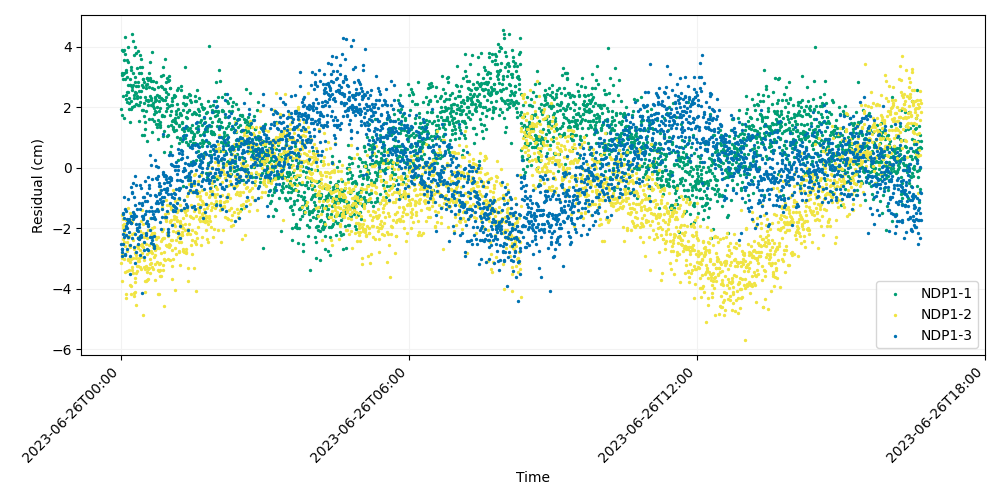

Values plotted in this chart, from the file beside it:
time, iso_string, NDP1-1, NDP1-2, NDP1-3
741009607, 2023-06-26T00:00:07.000, 1.926, -3.144, -2.511
741009627, 2023-06-26T00:00:27.000, 1.749, -1.568, -2.694
741009647, 2023-06-26T00:00:47.000, 3.132, -2.845, -2.79
741009667, 2023-06-26T00:01:07.000, 3.062, -2.996, -2.928
741009687, 2023-06-26T00:01:27.000, 3.882, -3.742, -2.679
741009707, 2023-06-26T00:01:47.000, 3.104, -1.905, -2.191
741009727, 2023-06-26T00:02:07.000, 2.94, -1.701, -1.502
741009747, 2023-06-26T00:02:27.000, 3.868, -1.99, -1.522
741009767, 2023-06-26T00:02:47.000, 2.379, -2.342, -2.534
741009787, 2023-06-26T00:03:07.000, 3.575, -2.465, -2.285
741009807, 2023-06-26T00:03:27.000, 3.883, -1.862, -2.049
741009827, 2023-06-26T00:03:47.000, 3.124, -2.111, -1.675
741009847, 2023-06-26T00:04:07.000, 1.628, -3.019, -0.9678
741009867, 2023-06-26T00:04:27.000, 3.774, -2.569, -2.887
741009887, 2023-06-26T00:04:47.000, 2.926, -3.449, -2.84
741009907, 2023-06-26T00:05:07.000, 4.306, -2.885, -1.35
741009927, 2023-06-26T00:05:27.000, 3.22, -1.712, -2.231
741009947, 2023-06-26T00:05:47.000, 2.277, -2.233, -1.439
741009967, 2023-06-26T00:06:07.000, 2.389, -4.163, -1.984
741009987, 2023-06-26T00:06:27.000, 3.173, -4.296, -1.932
741010007, 2023-06-26T00:06:47.000, 3.554, -2.457, -1.991
741010027, 2023-06-26T00:07:07.000, 2.994, -2.754, -1.82
741010047, 2023-06-26T00:07:27.000, 2.506, -3.401, -2.672
741010067, 2023-06-26T00:07:47.000, 2.173, -1.721, -1.7
741010087, 2023-06-26T00:08:07.000, 3.494, -1.324, -1.026
741010107, 2023-06-26T00:08:27.000, 3.976, -3.049, -1.722
741010127, 2023-06-26T00:08:47.000, 2.749, -3.009, -1.737
741010147, 2023-06-26T00:09:07.000, 2.488, -2.325, -2.285
741010167, 2023-06-26T00:09:27.000, 2.126, -3.387, -1.757
741010187, 2023-06-26T00:09:47.000, 1.946, -2.26, -2.128
741010207, 2023-06-26T00:10:07.000, 2.302, -2.566, -1.707
741010227, 2023-06-26T00:10:27.000, 2.742, -3.115, -1.789
741010247, 2023-06-26T00:10:47.000, 2.923, -3.867, -2.927
741010267, 2023-06-26T00:11:07.000, 2.74, -1.506, -3.524
741010287, 2023-06-26T00:11:27.000, 1.496, -2.606, -2.566
741010307, 2023-06-26T00:11:47.000, 1.948, -4.186, -0.6253
741010327, 2023-06-26T00:12:07.000, 3.213, -3.025, -1.587
741010347, 2023-06-26T00:12:27.000, 3.326, -3.914, -1.834
741010367, 2023-06-26T00:12:47.000, 2.22, -1.721, -1.821
741010387, 2023-06-26T00:13:07.000, 2.58, -3.29, -1.58
741010407, 2023-06-26T00:13:27.000, 1.991, -3.378, -0.8432
741010427, 2023-06-26T00:13:47.000, 2.684, -2.205, -2.308
741010447, 2023-06-26T00:14:07.000, 4.409, -1.777, -0.792
741010467, 2023-06-26T00:14:27.000, 4.2, -3.469, -1.466
741010487, 2023-06-26T00:14:47.000, 2.722, -2.397, -0.5018
741010507, 2023-06-26T00:15:07.000, 3.131, -2.978, -1.704
741010527, 2023-06-26T00:15:27.000, 2.056, -2.674, -0.9568
741010547, 2023-06-26T00:15:47.000, 3.74, -2.171, -1.541
741010567, 2023-06-26T00:16:07.000, 2.409, -4.232, -2.606
741010587, 2023-06-26T00:16:27.000, 2.301, -4.13, -1.638
741010607, 2023-06-26T00:16:47.000, 4, -4.108, -0.2838
741010627, 2023-06-26T00:17:07.000, 2.843, -3.655, -2.191
741010647, 2023-06-26T00:17:27.000, 2.487, -2.829, -3.142
741010667, 2023-06-26T00:17:47.000, 3.005, -3.78, -1.217
741010687, 2023-06-26T00:18:07.000, 3.797, -4.537, -0.574
741010707, 2023-06-26T00:18:27.000, 2.702, -2.972, -1.607
741010727, 2023-06-26T00:18:47.000, 2.456, -2.881, -2.789
741010747, 2023-06-26T00:19:07.000, 2.096, -3.464, -1.853
741010767, 2023-06-26T00:19:27.000, 3.302, -2.579, -1.376
741010787, 2023-06-26T00:19:47.000, 2.301, -3.404, -1.976
... 2,939 more rows
